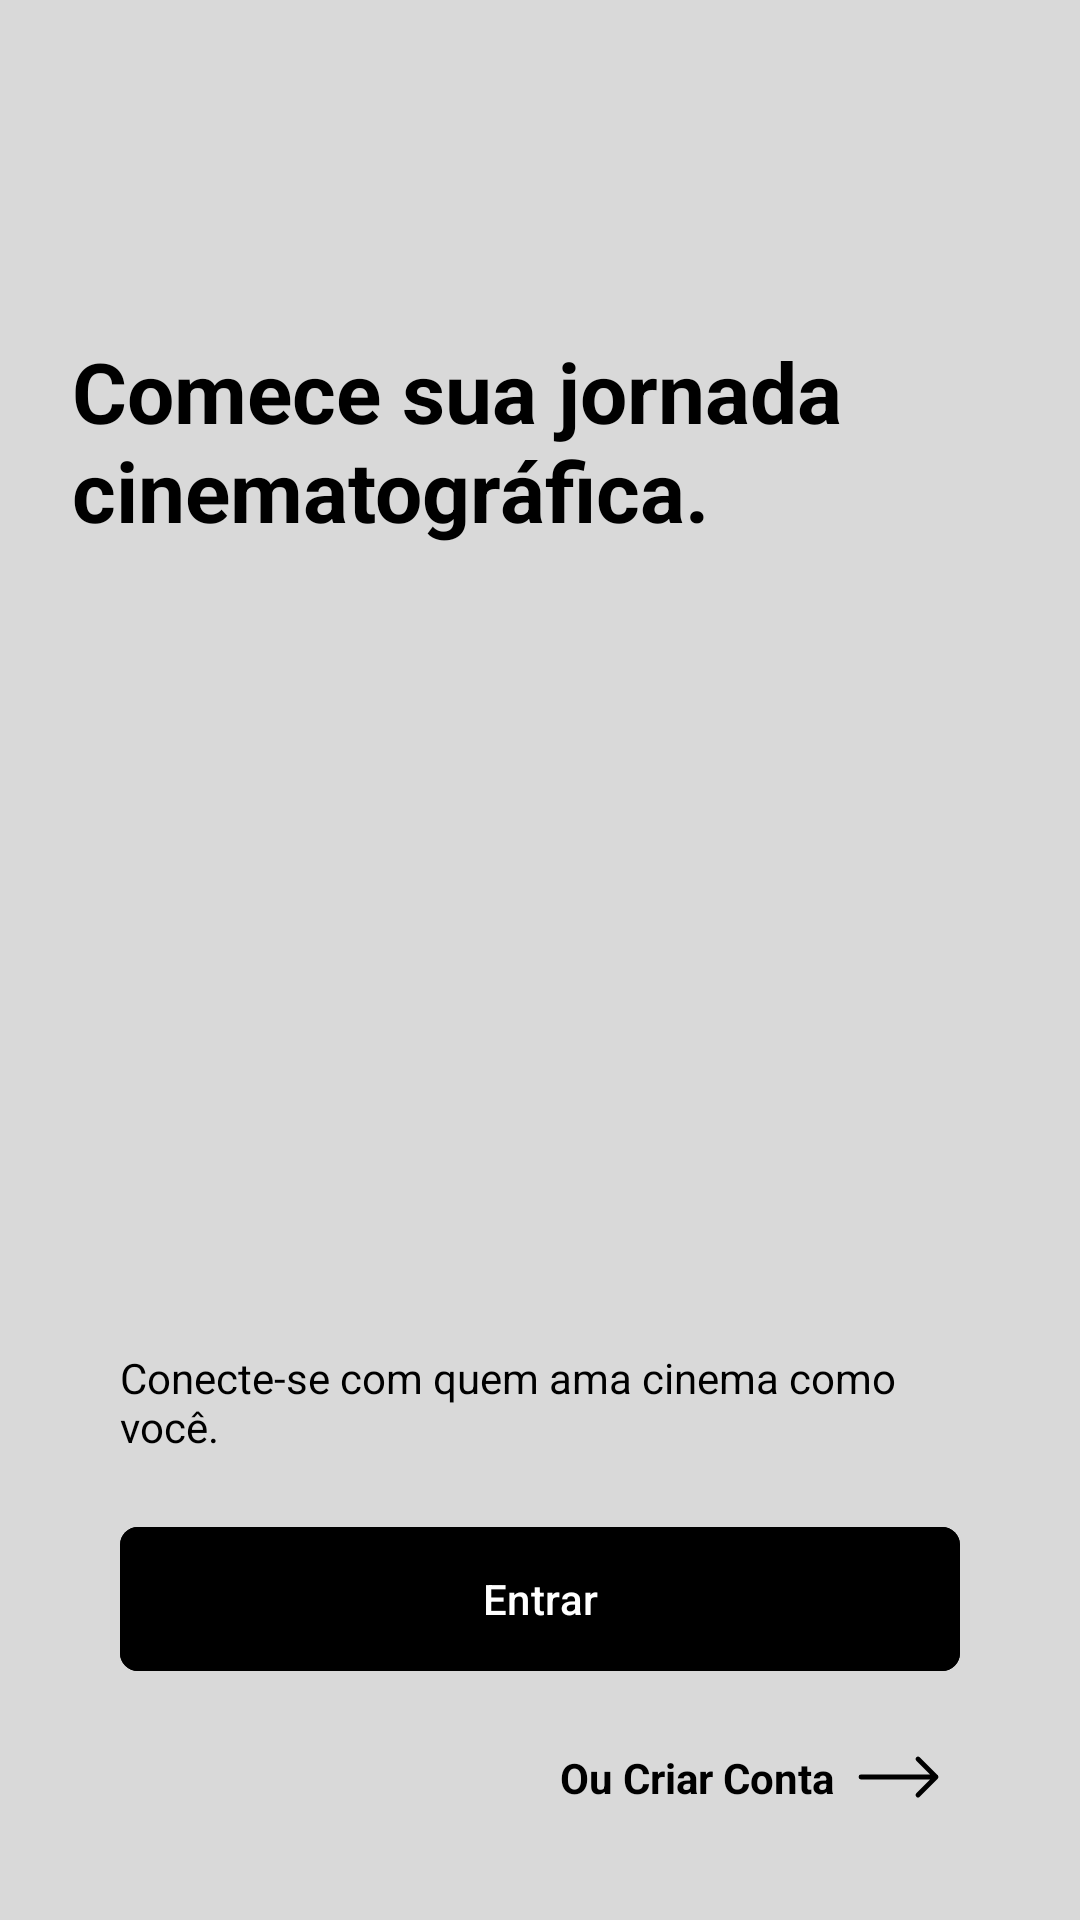

Android layout source for this screen:
<!-- AndroidManifest.xml: application theme Theme.CineDiary -->
<!-- res/layout/fragment_welcome.xml -->
<?xml version="1.0" encoding="utf-8"?>
<androidx.constraintlayout.widget.ConstraintLayout
    xmlns:android="http://schemas.android.com/apk/res/android"
    xmlns:app="http://schemas.android.com/apk/res-auto"
    android:layout_width="match_parent"
    android:layout_height="match_parent"
    android:background="@color/cinza_claro">

    
    <FrameLayout
        android:id="@+id/areaImagem"
        android:layout_width="0dp"
        android:layout_height="0dp"
        app:layout_constraintTop_toTopOf="parent"
        app:layout_constraintStart_toStartOf="parent"
        app:layout_constraintEnd_toEndOf="parent"
        app:layout_constraintBottom_toTopOf="@id/painelInferior">

        <androidx.viewpager2.widget.ViewPager2
            android:id="@+id/pagerCarrossel"
            android:layout_width="match_parent"
            android:layout_height="match_parent" />

        <TextView
            android:layout_width="wrap_content"
            android:layout_height="wrap_content"
            android:layout_gravity="center_vertical"
            android:layout_marginHorizontal="24dp"
            android:layout_marginBottom="64dp"
            android:text="@string/welcome_titulo"
            android:textColor="@color/preto"
            android:textSize="28sp"
            android:textStyle="bold" />

        <com.google.android.material.tabs.TabLayout
            android:id="@+id/tabDots"
            android:layout_width="wrap_content"
            android:layout_height="16dp"
            android:layout_gravity="bottom|start"
            android:layout_marginStart="20dp"
            android:layout_marginBottom="16dp"
            android:background="@android:color/transparent"
            app:tabBackground="@drawable/selector_dot"
            app:tabGravity="start"
            app:tabIndicatorHeight="0dp"
            app:tabMaxWidth="14dp"
            app:tabMinWidth="14dp"
            app:tabMode="fixed"
            app:tabPaddingEnd="0dp"
            app:tabPaddingStart="0dp"
            app:tabRippleColor="@null" />
    </FrameLayout>

    <LinearLayout
        android:id="@+id/painelInferior"
        android:layout_width="0dp"
        android:layout_height="wrap_content"
        android:orientation="vertical"
        android:paddingHorizontal="40dp"
        android:paddingTop="28dp"
        android:paddingBottom="32dp"
        app:layout_constraintBottom_toBottomOf="parent"
        app:layout_constraintStart_toStartOf="parent"
        app:layout_constraintEnd_toEndOf="parent">

        <TextView
            android:layout_width="wrap_content"
            android:layout_height="wrap_content"
            android:text="@string/welcome_subtitulo"
            android:textColor="@color/preto"
            android:textSize="14sp" />

        <com.google.android.material.button.MaterialButton
            android:id="@+id/btnEntrar"
            android:layout_width="match_parent"
            android:layout_height="56dp"
            android:layout_marginTop="20dp"
            android:backgroundTint="@color/preto"
            android:text="@string/entrar"
            android:textAllCaps="false"
            android:textColor="@color/branco"
            app:cornerRadius="6dp" />

        <TextView
            android:id="@+id/txtCriarConta"
            android:layout_width="wrap_content"
            android:layout_height="wrap_content"
            android:layout_gravity="end"
            android:layout_marginTop="16dp"
            android:background="?attr/selectableItemBackground"
            android:drawablePadding="8dp"
            android:gravity="center_vertical"
            android:padding="6dp"
            android:text="@string/ou_criar_conta"
            android:textColor="@color/preto"
            android:textStyle="bold"
            app:drawableEndCompat="@drawable/ic_seta_longa" />
    </LinearLayout>
</androidx.constraintlayout.widget.ConstraintLayout>
<!-- resources referenced by this layout -->
<resources>
  <color name="branco">#FFFFFF</color>
  <color name="cinza_claro">#D9D9D9</color>
  <color name="preto">#000000</color>
  <!-- drawable ic_seta_longa (drawable) -->
  <vector xmlns:android="http://schemas.android.com/apk/res/android"
      android:width="28dp" android:height="16dp"
      android:viewportWidth="28" android:viewportHeight="16">
      <path android:strokeColor="#000000" android:strokeWidth="1.6"
          android:strokeLineCap="round" android:strokeLineJoin="round"
          android:fillColor="#00000000"
          android:pathData="M1,8H26M20,2L26,8L20,14" />
  </vector>
  <!-- drawable selector_dot (drawable) -->
  <?xml version="1.0" encoding="utf-8"?>
  <selector xmlns:android="http://schemas.android.com/apk/res/android">
      <item android:drawable="@drawable/dot_ativo" android:state_selected="true" />
      <item android:drawable="@drawable/dot_inativo" />
  </selector>
  <string name="entrar">Entrar</string>
  <string name="ou_criar_conta">Ou Criar Conta</string>
  <string name="welcome_subtitulo">Conecte-se com quem ama cinema como você.</string>
  <string name="welcome_titulo">Comece sua jornada cinematográfica.</string>
  <style name="Theme.CineDiary" parent="Theme.Material3.Light.NoActionBar">
          <item name="colorPrimary">@color/preto</item>
          <item name="colorOnPrimary">@color/branco</item>
          <item name="android:windowBackground">@color/fundo_escuro</item>
      </style>
  <!-- drawable dot_ativo (drawable) -->
  <?xml version="1.0" encoding="utf-8"?>
  <layer-list xmlns:android="http://schemas.android.com/apk/res/android">
      <item android:width="8dp" android:height="8dp" android:gravity="center">
          <shape android:shape="oval">
              <solid android:color="@color/branco" />
          </shape>
      </item>
  </layer-list>
  <!-- drawable dot_inativo (drawable) -->
  <?xml version="1.0" encoding="utf-8"?>
  <layer-list xmlns:android="http://schemas.android.com/apk/res/android">
      <item android:width="8dp" android:height="8dp" android:gravity="center">
          <shape android:shape="oval">
              <stroke android:width="1dp" android:color="@color/branco" />
          </shape>
      </item>
  </layer-list>
  <color name="fundo_escuro">#0D0B0E</color>
</resources>
